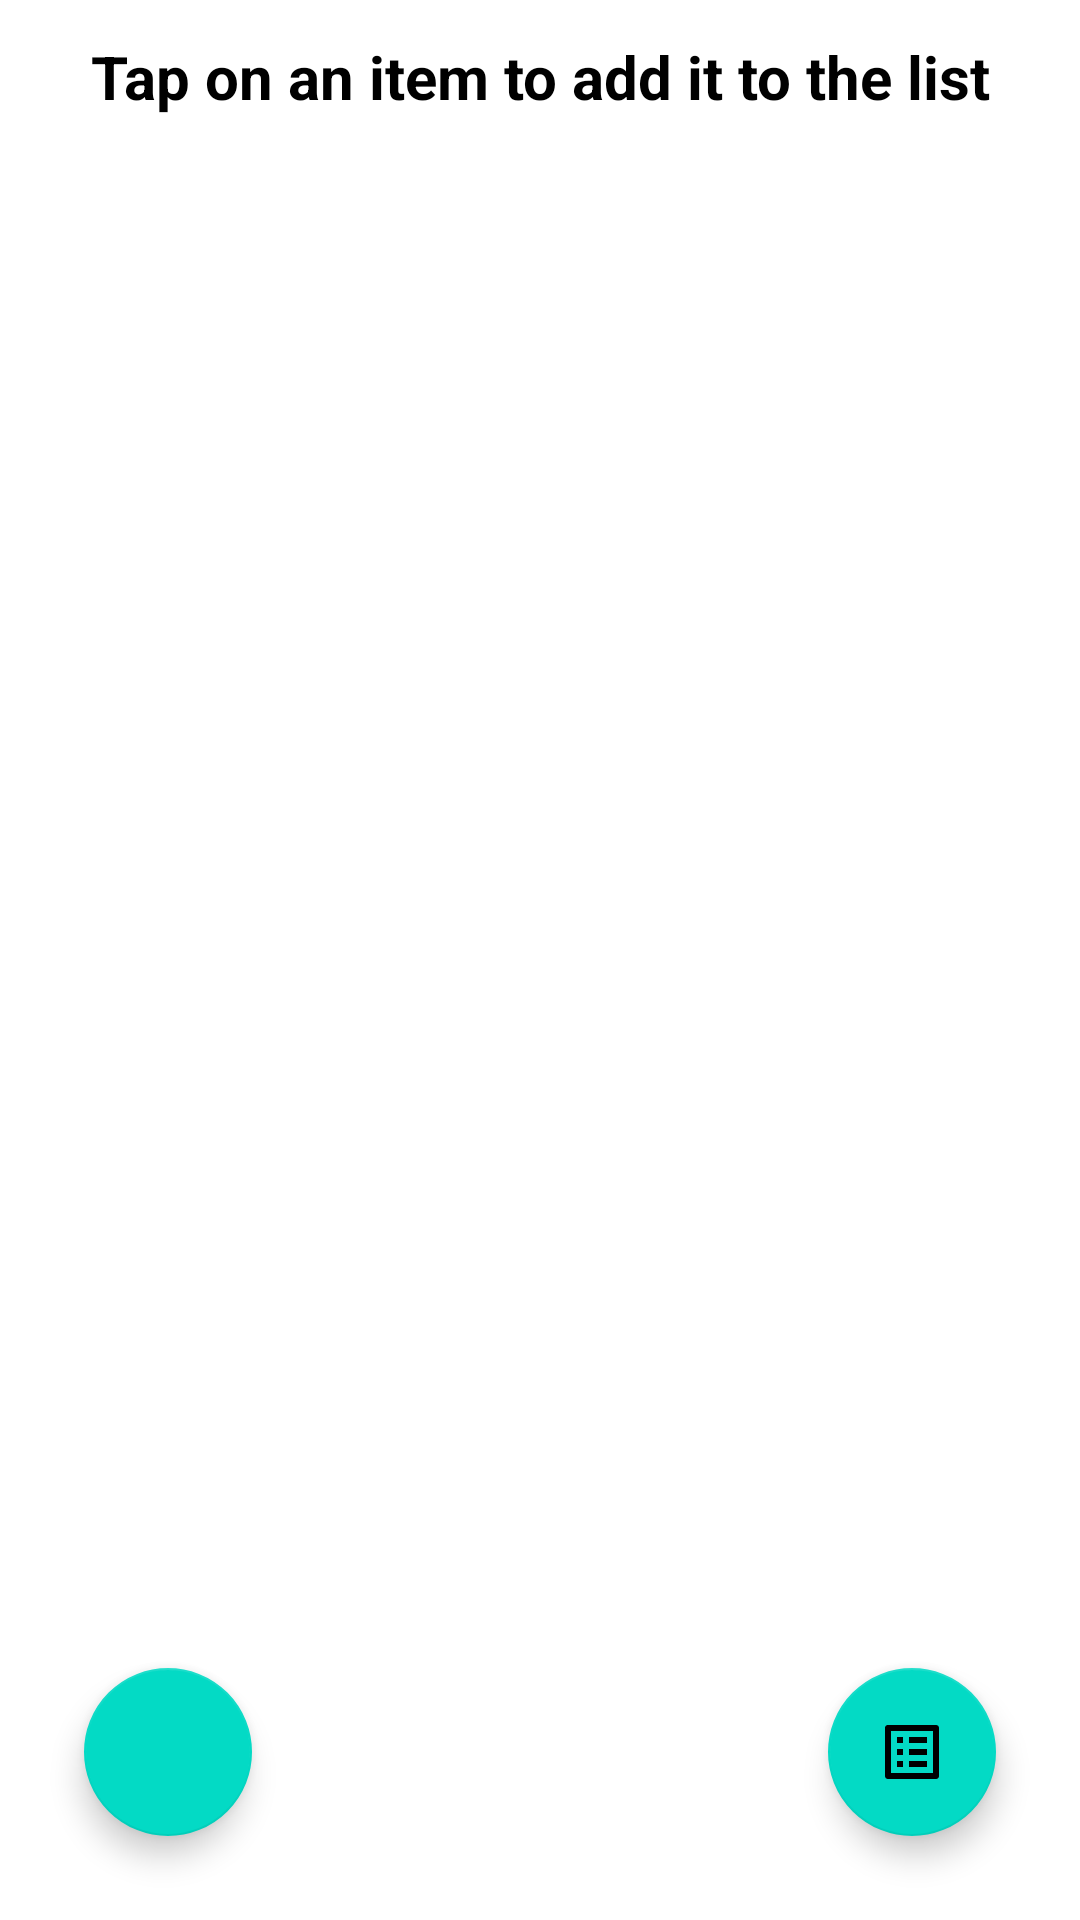

Write the Android layout XML for this screen, with the resource values it uses.
<!-- AndroidManifest.xml: application theme Theme.AndroidProject -->
<!-- res/layout/activity_auchan.xml -->
<?xml version="1.0" encoding="utf-8"?>

<androidx.constraintlayout.widget.ConstraintLayout xmlns:android="http://schemas.android.com/apk/res/android"
    xmlns:app="http://schemas.android.com/apk/res-auto"
    xmlns:tools="http://schemas.android.com/tools"
    android:layout_width="match_parent"
    android:layout_height="match_parent"
    tools:context=".ui.auchan.AuchanActivity">

    <TextView
        android:id="@+id/shop_title"
        android:layout_width="match_parent"
        android:layout_height="wrap_content"
        android:text="Tap on an item to add it to the list"
        android:textAlignment="center"
        android:textColor="#000"
        android:textSize="20sp"
        android:layout_marginTop="12dp"
        android:textStyle="bold"
        app:layout_constraintEnd_toEndOf="parent"
        app:layout_constraintStart_toStartOf="parent"
        app:layout_constraintTop_toTopOf="parent" />

    <com.google.android.material.floatingactionbutton.FloatingActionButton
        android:id="@+id/add_button"
        android:layout_width="wrap_content"
        android:layout_height="wrap_content"
        android:layout_marginStart="28dp"
        android:layout_marginBottom="28dp"
        android:clickable="true"
        android:focusable="true"
        app:layout_constraintBottom_toBottomOf="parent"
        app:layout_constraintStart_toStartOf="parent"
        app:srcCompat="@drawable/ic_add"
        tools:ignore="SpeakableTextPresentCheck,SpeakableTextPresentCheck,ImageContrastCheck" />

    <com.google.android.material.floatingactionbutton.FloatingActionButton
        android:id="@+id/displaylist"
        android:layout_width="wrap_content"
        android:layout_height="wrap_content"
        android:layout_marginEnd="28dp"
        android:layout_marginBottom="28dp"
        android:clickable="true"
        app:layout_constraintBottom_toBottomOf="parent"
        app:layout_constraintEnd_toEndOf="parent"
        app:srcCompat="@drawable/ic_baseline_list_alt_24"
        tools:ignore="SpeakableTextPresentCheck" />

    <androidx.recyclerview.widget.RecyclerView
        android:id="@+id/recyclerView"
        android:layout_width="409dp"
        android:layout_height="729dp"
        android:layout_marginStart="1dp"
        android:layout_marginTop="1dp"
        android:layout_marginEnd="1dp"
        android:layout_marginBottom="1dp"
        android:paddingTop="?attr/actionBarSize"
        app:layout_constraintBottom_toBottomOf="parent"
        app:layout_constraintEnd_toEndOf="parent"
        app:layout_constraintHorizontal_bias="0.0"
        app:layout_constraintStart_toStartOf="parent"
        app:layout_constraintTop_toTopOf="parent"
        app:layout_constraintVertical_bias="0.0" />

</androidx.constraintlayout.widget.ConstraintLayout>
<!-- resources referenced by this layout -->
<resources>
  <!-- drawable ic_baseline_list_alt_24 (drawable) -->
  <vector android:height="24dp" android:tint="#FFFFFF"
      android:viewportHeight="24" android:viewportWidth="24"
      android:width="24dp" xmlns:android="http://schemas.android.com/apk/res/android">
      <path android:fillColor="@android:color/white" android:pathData="M19,5v14L5,19L5,5h14m1.1,-2L3.9,3c-0.5,0 -0.9,0.4 -0.9,0.9v16.2c0,0.4 0.4,0.9 0.9,0.9h16.2c0.4,0 0.9,-0.5 0.9,-0.9L21,3.9c0,-0.5 -0.5,-0.9 -0.9,-0.9zM11,7h6v2h-6L11,7zM11,11h6v2h-6v-2zM11,15h6v2h-6zM7,7h2v2L7,9zM7,11h2v2L7,13zM7,15h2v2L7,17z"/>
  </vector>
  <style name="Theme.AndroidProject" parent="Theme.MaterialComponents.DayNight.DarkActionBar">
          
          <item name="colorPrimary">@color/purple_500</item>
          <item name="colorPrimaryVariant">@color/purple_700</item>
          <item name="colorOnPrimary">@color/white</item>
          
          <item name="colorSecondary">@color/teal_200</item>
          <item name="colorSecondaryVariant">@color/teal_700</item>
          <item name="colorOnSecondary">@color/black</item>
          
          <item name="android:statusBarColor" tools:targetApi="l">?attr/colorPrimaryVariant</item>
          
      </style>
  <!-- not gathered from this repository: default colours our renderer supplied (Android Studio template values) -->
  <color name="purple_500">#FF6200EE</color>
  <color name="purple_700">#FF3700B3</color>
  <color name="teal_200">#FF03DAC5</color>
  <color name="teal_700">#FF018786</color>
  <color name="black">#FF000000</color>
  <color name="white">#FFFFFFFF</color>
</resources>
